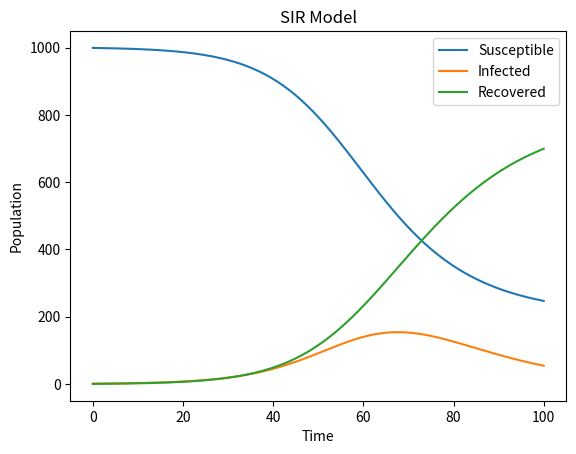

The script that saved this image:
import numpy as np
import matplotlib.pyplot as plt


def sir_model(beta, gamma, N, I0, R0, t_end, dt):
    def deriv(y, t, N, beta, gamma):
        S, I, R = y
        dSdt = -beta * S * I / N
        dIdt = beta * S * I / N - gamma * I
        dRdt = gamma * I
        return dSdt, dIdt, dRdt

    t = np.linspace(0, t_end, int(t_end/dt))

    S = N - I0 - R0
    y0 = S, I0, R0
    y = np.zeros((len(t), 3))
    y[0] = y0

    for i in range(1, len(t)):
        k1 = dt * np.array(deriv(y[i-1], t[i-1], N, beta, gamma))
        k2 = dt * np.array(deriv(y[i-1] + 0.5*k1, t[i-1] + 0.5*dt, N, beta, gamma))
        k3 = dt * np.array(deriv(y[i-1] - k1 + 2*k2, t[i-1] + dt, N, beta, gamma))
        y[i] = y[i-1] + (1/6) * (k1 + 4*k2 + k3)

    S, I, R = y.T

    return t, S, I, R


# Example usage
beta = 0.2
gamma = 0.1
N = 1000
I0, R0 = 1, 0
t_end = 100
dt = 0.1


t, S, I, R = sir_model(beta, gamma, N, I0, R0, t_end, dt)

plt.plot(t, S, label='Susceptible')
plt.plot(t, I, label='Infected')
plt.plot(t, R, label='Recovered')
plt.xlabel('Time')
plt.ylabel('Population')
plt.title('SIR Model')
plt.legend()
plt.show()
